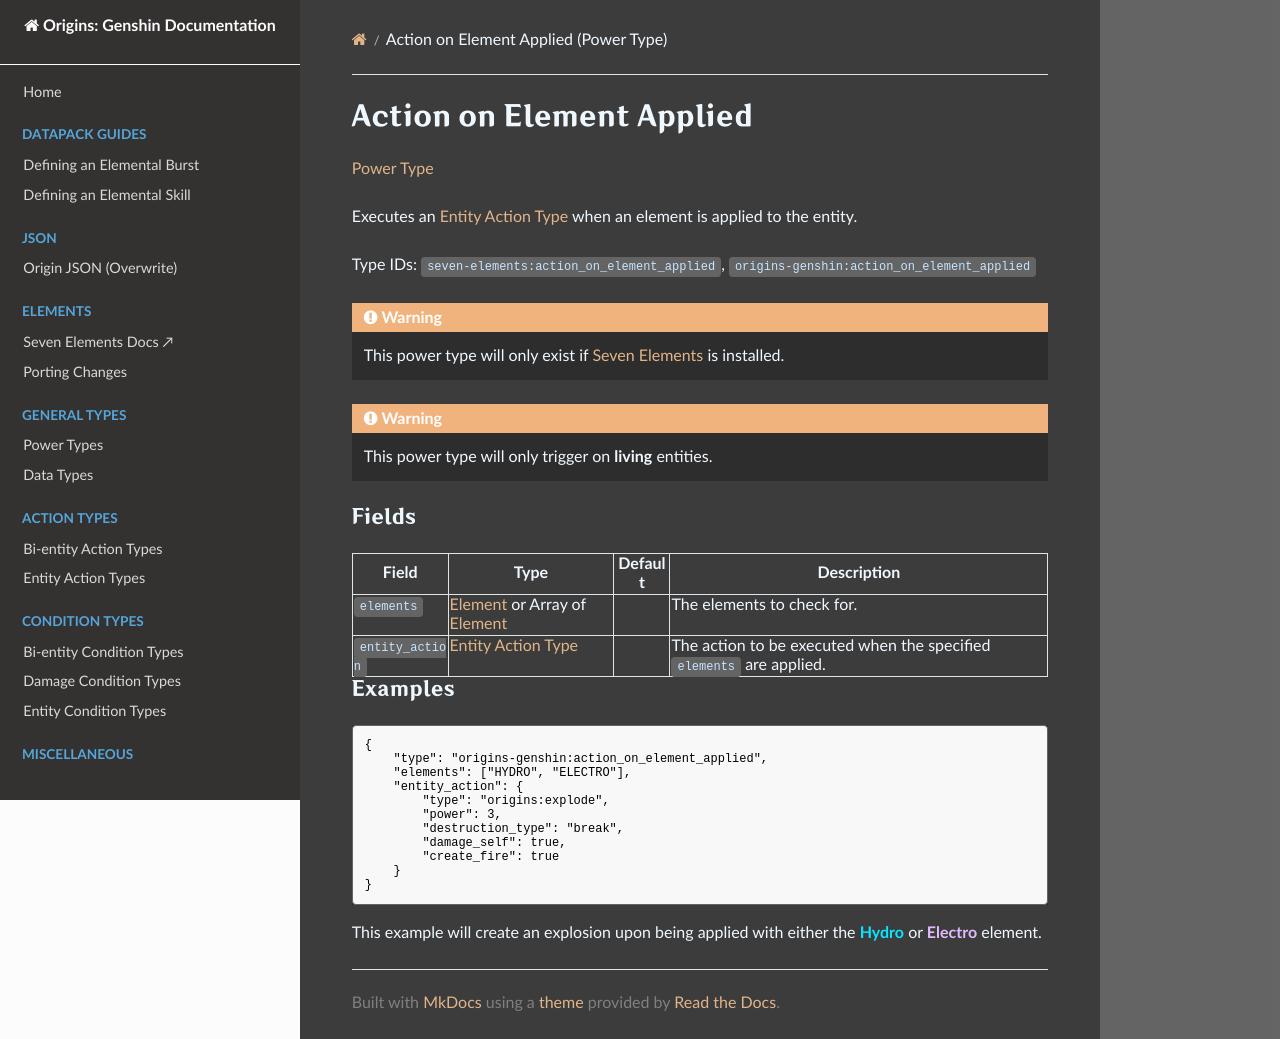

repository: xrickastley/origins-genshin-docs · page: types/power_types/action_on_element_applied/index.html · generator: mkdocs

---
title: Action on Element Applied (Power Type)
---

# Action on Element Applied

[Power Type](../power_types.md)

Executes an [Entity Action Type](../entity_action_types.md) when an element is applied to the entity.

Type IDs: `seven-elements:action_on_element_applied`, `origins-genshin:action_on_element_applied`

!!! warning
	This power type will only exist if [Seven Elements](https://modrinth.com/mod/seven-elements) is installed.

!!! warning
	This power type will only trigger on **living** entities.

### Fields
| Field				| Type | Default | Description
|-------------------|------|---------|------------
|`elements`			| [Element](../data_types/element.md) or Array of [Element](../data_types/element.md) | | The elements to check for. |
|`entity_action`	| [Entity Action Type](../entity_action_types.md) | | The action to be executed when the specified `elements` are applied. |

### Examples
```json
{
	"type": "origins-genshin:action_on_element_applied",
	"elements": ["HYDRO", "ELECTRO"],
	"entity_action": {
		"type": "origins:explode",
		"power": 3,
		"destruction_type": "break",
		"damage_self": true,
		"create_fire": true
	}
}
```
This example will create an explosion upon being applied with either the <span class="hydro">**Hydro**</span> or <span class="electro">**Electro**</span> element.
